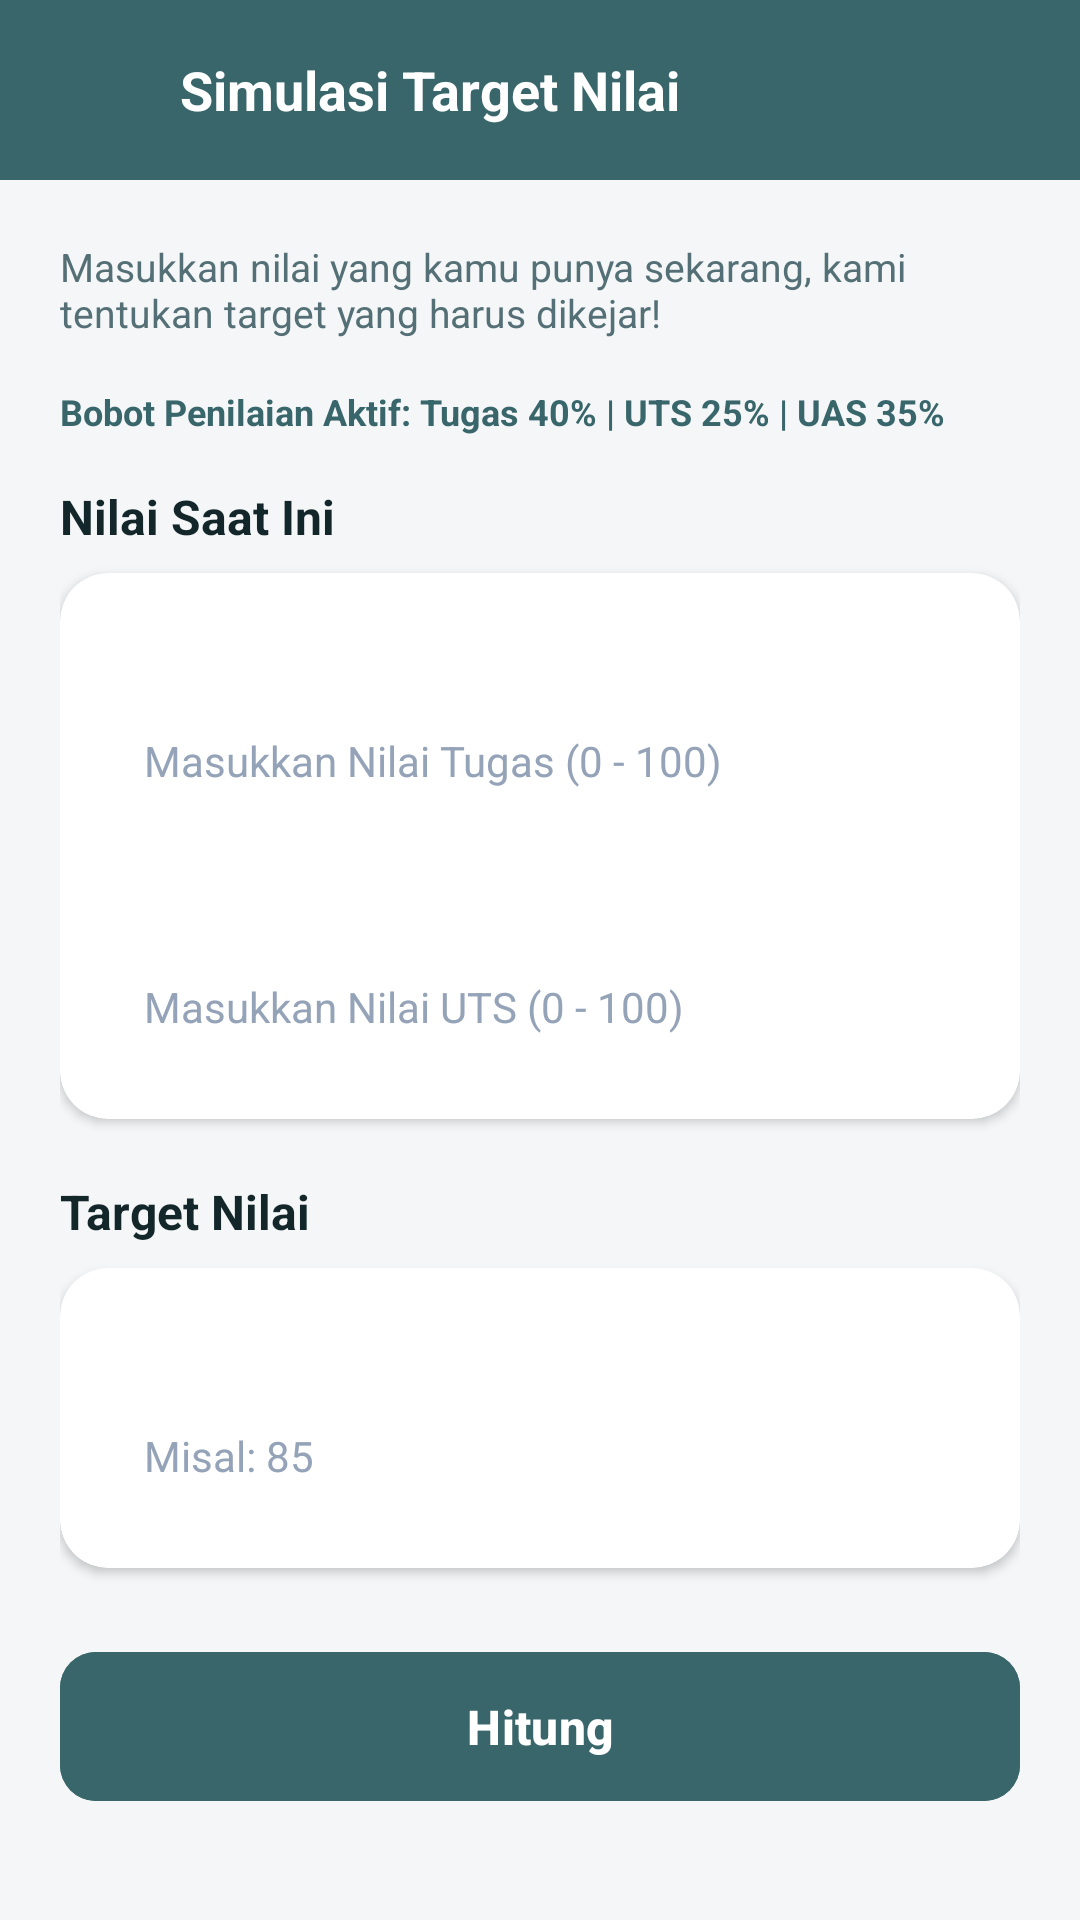

Write the Android layout XML for this screen, with the resource values it uses.
<!-- AndroidManifest.xml: application theme Theme.Kalkura -->
<!-- res/layout/activity_simulasi.xml -->
<?xml version="1.0" encoding="utf-8"?>
<LinearLayout xmlns:android="http://schemas.android.com/apk/res/android"
    xmlns:app="http://schemas.android.com/apk/res-auto"
    android:layout_width="match_parent"
    android:layout_height="match_parent"
    android:background="@color/surface_bg"
    android:orientation="vertical">

    
    <RelativeLayout
        android:layout_width="match_parent"
        android:layout_height="60dp"
        android:background="@color/primary"
        android:paddingHorizontal="16dp">

        <ImageView
            android:id="@+id/btnBack"
            android:layout_width="28dp"
            android:layout_height="28dp"
            android:layout_centerVertical="true"
            android:background="?attr/selectableItemBackgroundBorderless"
            android:clickable="true"
            android:contentDescription="Kembali"
            android:focusable="true"
            android:src="@drawable/ic_arrow_back"
            app:tint="@color/white" />

        <TextView
            android:id="@+id/tvTitleBar"
            android:layout_width="wrap_content"
            android:layout_height="wrap_content"
            android:layout_centerVertical="true"
            android:layout_marginStart="16dp"
            android:layout_toEndOf="@id/btnBack"
            android:text="Simulasi Target Nilai"
            android:textColor="@color/white"
            android:textSize="18sp"
            android:textStyle="bold" />
    </RelativeLayout>

    <ScrollView
        android:layout_width="match_parent"
        android:layout_height="match_parent"
        android:fillViewport="true">

        <LinearLayout
            android:layout_width="match_parent"
            android:layout_height="wrap_content"
            android:orientation="vertical"
            android:padding="20dp">

            <TextView
                android:layout_width="match_parent"
                android:layout_height="wrap_content"
                android:layout_marginBottom="16dp"
                android:text="Masukkan nilai yang kamu punya sekarang, kami tentukan target yang harus dikejar!"
                android:textColor="@color/text_sub"
                android:textSize="13sp" />

            
            <TextView
                android:id="@+id/tvInfoBobot"
                android:layout_width="match_parent"
                android:layout_height="wrap_content"
                android:layout_marginBottom="16dp"
                android:text="Bobot Penilaian Aktif: Tugas 40% | UTS 25% | UAS 35%"
                android:textColor="@color/primary"
                android:textSize="12sp"
                android:textStyle="bold" />

            
            <TextView
                android:layout_width="wrap_content"
                android:layout_height="wrap_content"
                android:layout_marginBottom="8dp"
                android:text="Nilai Saat Ini"
                android:textColor="@color/text_main"
                android:textSize="16sp"
                android:textStyle="bold" />

            
            <com.google.android.material.card.MaterialCardView
                android:layout_width="match_parent"
                android:layout_height="wrap_content"
                android:layout_marginBottom="20dp"
                app:cardBackgroundColor="@color/card_bg"
                app:cardCornerRadius="16dp"
                app:cardElevation="2dp"
                app:strokeWidth="0dp">

                <LinearLayout
                    android:layout_width="match_parent"
                    android:layout_height="wrap_content"
                    android:orientation="vertical"
                    android:padding="16dp">

                    
                    <TextView
                        android:layout_width="wrap_content"
                        android:layout_height="wrap_content"
                        android:layout_marginBottom="6dp"
                        android:text="Nilai Tugas"
                        android:textColor="@color/white"
                        android:textSize="14sp"
                        android:textStyle="bold" />

                    <EditText
                        android:id="@+id/etNilaiTugas"
                        android:layout_width="match_parent"
                        android:layout_height="wrap_content"
                        android:layout_marginBottom="14dp"
                        android:background="@drawable/bg_input_box"
                        android:hint="Masukkan Nilai Tugas (0 - 100)"
                        android:inputType="numberDecimal"
                        android:padding="12dp"
                        android:textColor="@color/text_main"
                        android:textColorHint="#94A3B8"
                        android:textSize="14sp" />

                    
                    <TextView
                        android:layout_width="wrap_content"
                        android:layout_height="wrap_content"
                        android:layout_marginBottom="6dp"
                        android:text="Nilai UTS"
                        android:textColor="@color/white"
                        android:textSize="14sp"
                        android:textStyle="bold" />

                    <EditText
                        android:id="@+id/etNilaiUTS"
                        android:layout_width="match_parent"
                        android:layout_height="wrap_content"
                        android:background="@drawable/bg_input_box"
                        android:hint="Masukkan Nilai UTS (0 - 100)"
                        android:inputType="numberDecimal"
                        android:padding="12dp"
                        android:textColor="@color/text_main"
                        android:textColorHint="#94A3B8"
                        android:textSize="14sp" />

                </LinearLayout>
            </com.google.android.material.card.MaterialCardView>

            
            <TextView
                android:layout_width="wrap_content"
                android:layout_height="wrap_content"
                android:layout_marginBottom="8dp"
                android:text="Target Nilai"
                android:textColor="@color/text_main"
                android:textSize="16sp"
                android:textStyle="bold" />

            
            <com.google.android.material.card.MaterialCardView
                android:layout_width="match_parent"
                android:layout_height="wrap_content"
                android:layout_marginBottom="24dp"
                app:cardBackgroundColor="@color/card_bg"
                app:cardCornerRadius="16dp"
                app:cardElevation="2dp"
                app:strokeWidth="0dp">

                <LinearLayout
                    android:layout_width="match_parent"
                    android:layout_height="wrap_content"
                    android:orientation="vertical"
                    android:padding="16dp">

                    <TextView
                        android:layout_width="wrap_content"
                        android:layout_height="wrap_content"
                        android:layout_marginBottom="6dp"
                        android:text="Target Nilai Akhir Rapor yang Diinginkan"
                        android:textColor="@color/white"
                        android:textSize="14sp"
                        android:textStyle="bold" />

                    <EditText
                        android:id="@+id/etTargetNilai"
                        android:layout_width="match_parent"
                        android:layout_height="wrap_content"
                        android:background="@drawable/bg_input_box"
                        android:hint="Misal: 85"
                        android:inputType="numberDecimal"
                        android:padding="12dp"
                        android:textColor="@color/text_main"
                        android:textColorHint="#94A3B8"
                        android:textSize="14sp" />

                </LinearLayout>
            </com.google.android.material.card.MaterialCardView>

            
            <com.google.android.material.button.MaterialButton
                android:id="@+id/btnHitungSimulasi"
                android:layout_width="match_parent"
                android:layout_height="wrap_content"
                android:backgroundTint="@color/primary"
                android:paddingVertical="14dp"
                android:text="Hitung"
                android:textColor="@color/white"
                android:textSize="16sp"
                android:textStyle="bold"
                app:cornerRadius="12dp" />

            
            <com.google.android.material.card.MaterialCardView
                android:id="@+id/cardHasilSimulasi"
                android:layout_width="match_parent"
                android:layout_height="wrap_content"
                android:layout_marginTop="24dp"
                android:visibility="gone"
                app:cardBackgroundColor="@color/primary_light"
                app:cardCornerRadius="16dp"
                app:cardElevation="2dp"
                app:strokeColor="@color/primary"
                app:strokeWidth="1dp">

                <LinearLayout
                    android:layout_width="match_parent"
                    android:layout_height="wrap_content"
                    android:gravity="center"
                    android:orientation="vertical"
                    android:padding="20dp">

                    <TextView
                        android:layout_width="wrap_content"
                        android:layout_height="wrap_content"
                        android:text="NILAI UAS MINIMAL DIBUTUHKAN"
                        android:textColor="@color/primary"
                        android:textSize="12sp"
                        android:textStyle="bold" />

                    <TextView
                        android:id="@+id/tvHasilUAS"
                        android:layout_width="wrap_content"
                        android:layout_height="wrap_content"
                        android:layout_marginTop="4dp"
                        android:text="88.57"
                        android:textColor="@color/primary_dark"
                        android:textSize="36sp"
                        android:textStyle="bold" />

                    <TextView
                        android:id="@+id/tvKeteranganSimulasi"
                        android:layout_width="wrap_content"
                        android:layout_height="wrap_content"
                        android:layout_marginTop="8dp"
                        android:gravity="center"
                        android:text="Keterangan simulasi..."
                        android:textColor="@color/primary_dark"
                        android:textSize="13sp" />
                </LinearLayout>
            </com.google.android.material.card.MaterialCardView>

        </LinearLayout>
    </ScrollView>

</LinearLayout>
<!-- resources referenced by this layout -->
<resources>
  <color name="card_bg">#FFFFFF</color>
  <color name="primary">#38666A</color>
  <color name="primary_dark">#2A4F52</color>
  <color name="primary_light">#E6F0F2</color>
  <color name="surface_bg">#F4F6F7</color>
  <color name="text_main">#132629</color>
  <color name="text_sub">#547076</color>
  <color name="white">#FFFFFF</color>
  <style name="Theme.Kalkura" parent="Base.Theme.Kalkura" />
  <style name="Base.Theme.Kalkura" parent="Theme.Material3.DayNight.NoActionBar">
          
          <item name="colorPrimary">@color/primary</item>
          <item name="colorPrimaryVariant">@color/primary_dark</item>
          <item name="colorOnPrimary">@color/white</item>
          <item name="android:windowBackground">@color/surface_bg</item>
      </style>
</resources>
